Dataset: lung_mask_data (GitHub, ljsetter/0xDEADBEEFCAFE). Classes: normal, pneumonia.

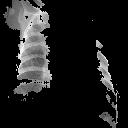
Label: pneumonia

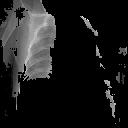
Label: pneumonia

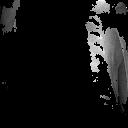
Label: pneumonia

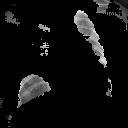
Label: pneumonia

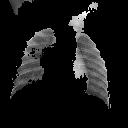
Label: normal

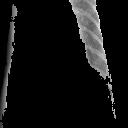
Label: pneumonia
